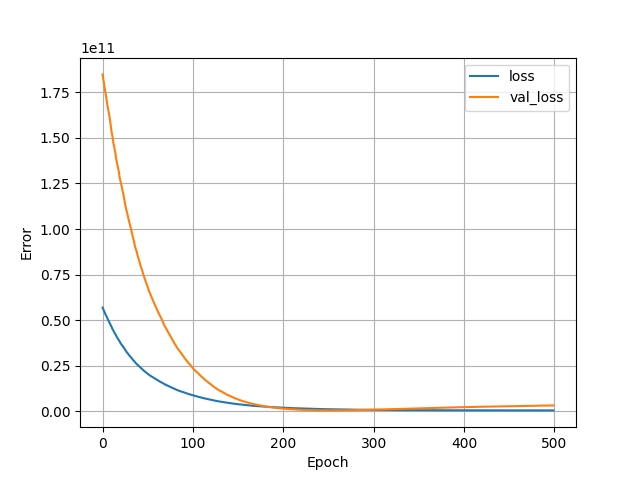

The data file committed next to this chart (first rows):
, loss, val_loss, epoch
0, 56915247104, 184818384896, 0
1, 55816777728, 181621817344, 1
2, 54634901504, 178377900032, 2
3, 53461803008, 175417425920, 3
4, 52455837696, 172504956928, 4
5, 51471867904, 168963440640, 5
6, 50279985152, 166185943040, 6
7, 49294409728, 163455336448, 7
8, 48336752640, 160764100608, 8
9, 47431090176, 157137289216, 9
10, 46296903680, 153294962688, 10
11, 45156499456, 150726901760, 11
12, 44334329856, 147164069888, 12
13, 43263705088, 144671129600, 13
14, 42420817920, 142265614336, 14
15, 41621508096, 138705354752, 15
16, 40598822912, 136369250304, 16
17, 39830831104, 133801623552, 17
18, 39004008448, 131537813504, 18
19, 38267654144, 128192995328, 19
20, 37332725760, 126022443008, 20
21, 36677984256, 123811840000, 21
22, 35975512064, 121341911040, 22
23, 35218874368, 119243546624, 23
24, 34612899840, 116379410432, 24
25, 33800192000, 113588617216, 25
26, 33011705856, 111199461376, 26
27, 32302368768, 109316087808, 27
28, 31739822080, 106994647040, 28
29, 31059755008, 104882855936, 29
30, 30429450240, 103017627648, 30
31, 29868433408, 101247606784, 31
32, 29340862464, 99078389760, 32
33, 28717385728, 96534429696, 33
34, 28040212480, 94881390592, 34
35, 27565729792, 92694913024, 35
36, 26958856192, 90345758720, 36
37, 26332426240, 88743174144, 37
38, 25867081728, 87166418944, 38
39, 25445758976, 85003124736, 39
40, 24868382720, 83467517952, 40
41, 24463280128, 81877598208, 41
42, 24007577600, 79964094464, 42
43, 23487516672, 78498070528, 43
44, 23071287296, 77117652992, 44
45, 22680764416, 75180244992, 45
46, 22171518976, 73747857408, 46
47, 21770524672, 72310054912, 47
48, 21369194496, 70799982592, 48
49, 20953571328, 69471223808, 49
50, 20584808448, 68216995840, 50
51, 20262324224, 66498392064, 51
52, 19816896512, 65305546752, 52
53, 19505700864, 64122363904, 53
54, 19182635008, 62913368064, 54
55, 18851145728, 61775163392, 55
56, 18540988416, 60666441728, 56
57, 18240763904, 59441868800, 57
58, 17909565440, 58330497024, 58
59, 17633249280, 57248661504, 59
... 440 more rows
